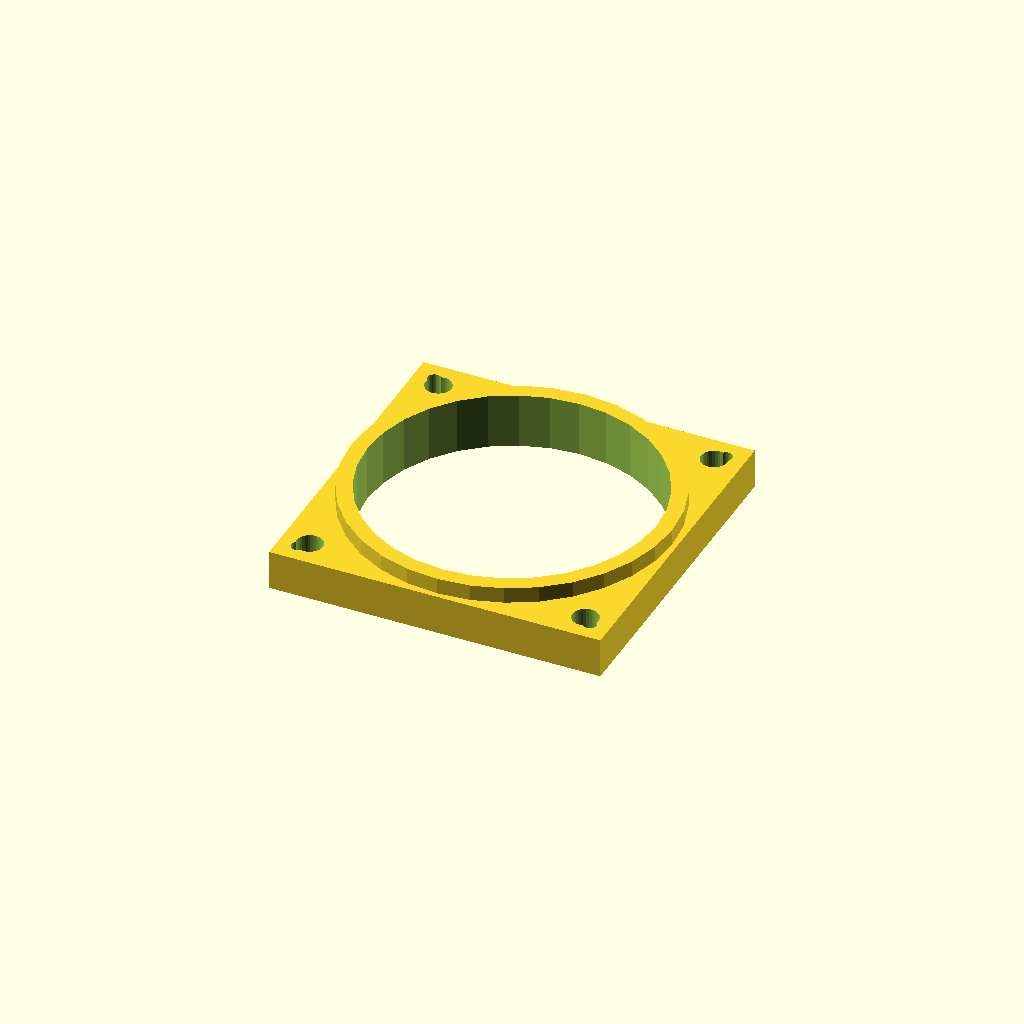
Cell 1: the model at its default parameters.
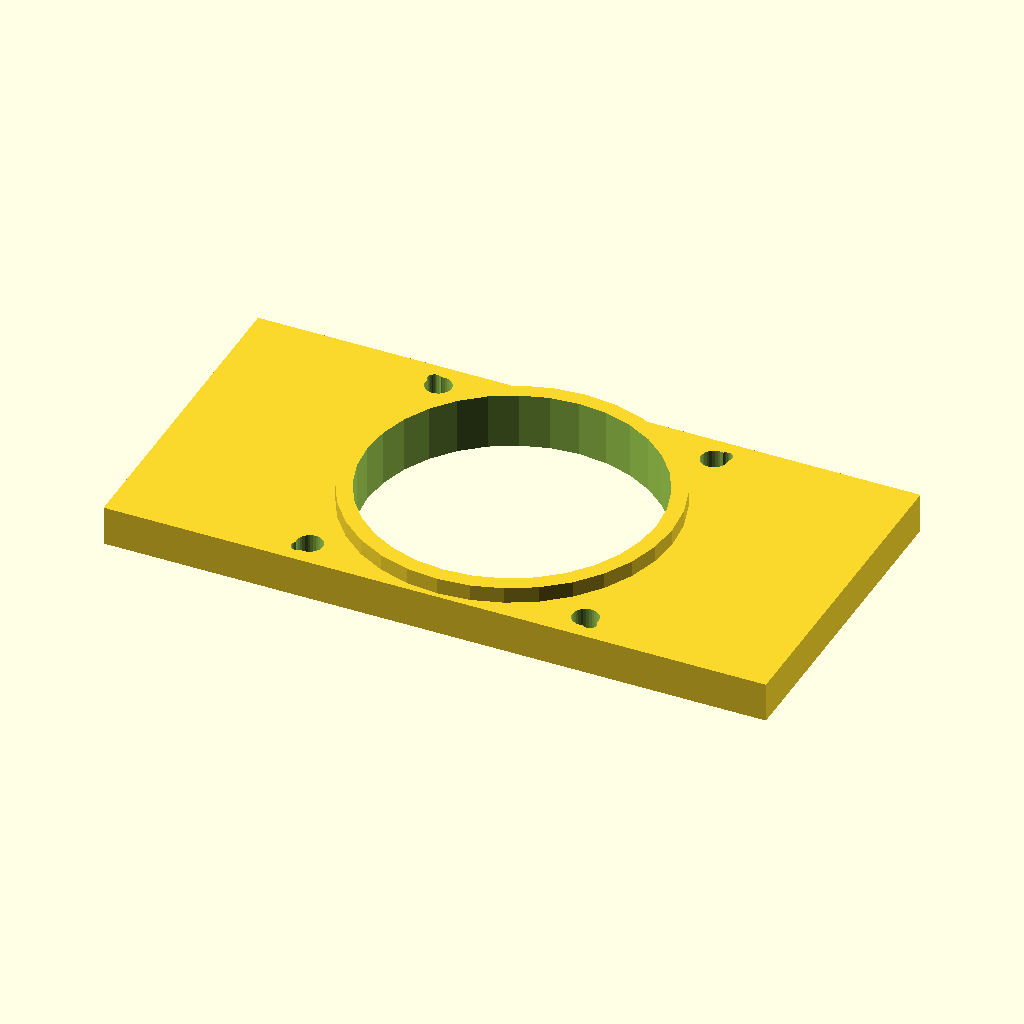
Cell 2: the same model with base_x = 167.2.
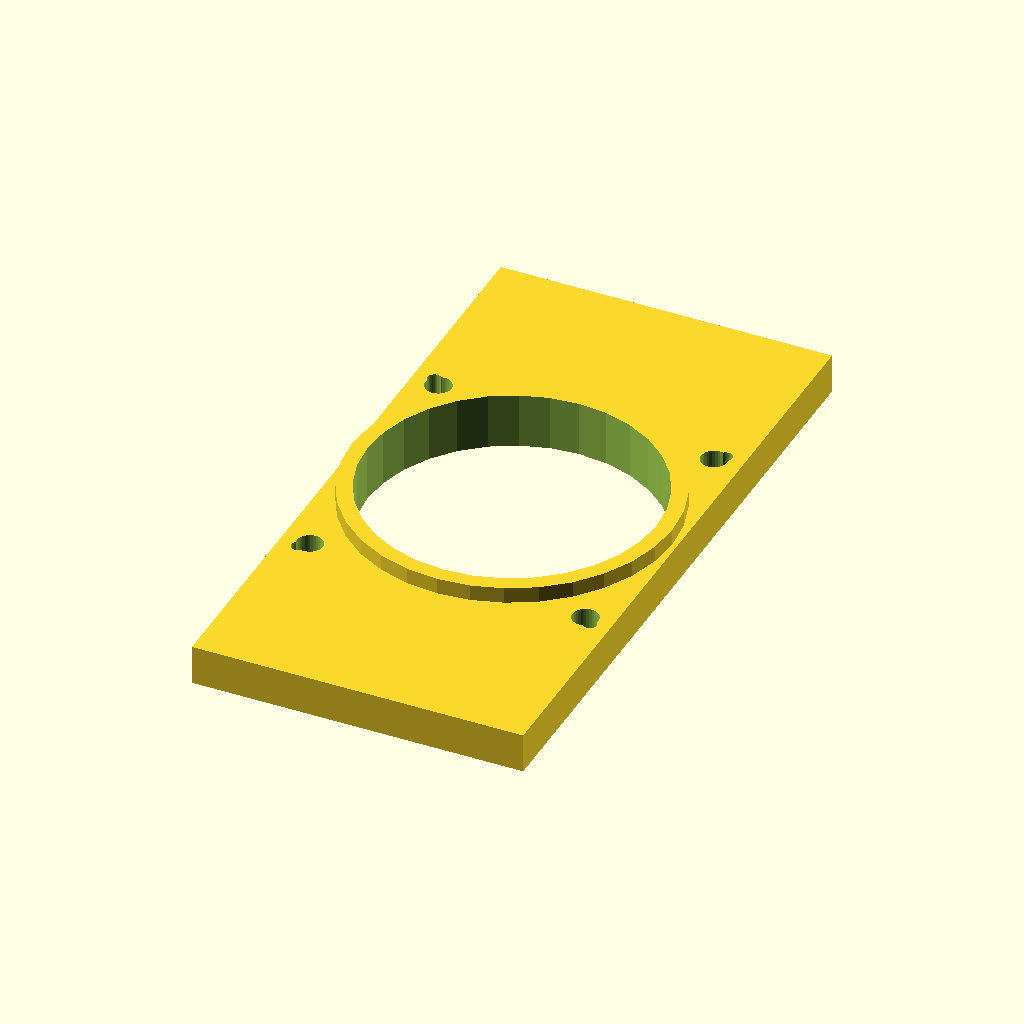
Cell 3: base_y = 167.2 (everything else at default).
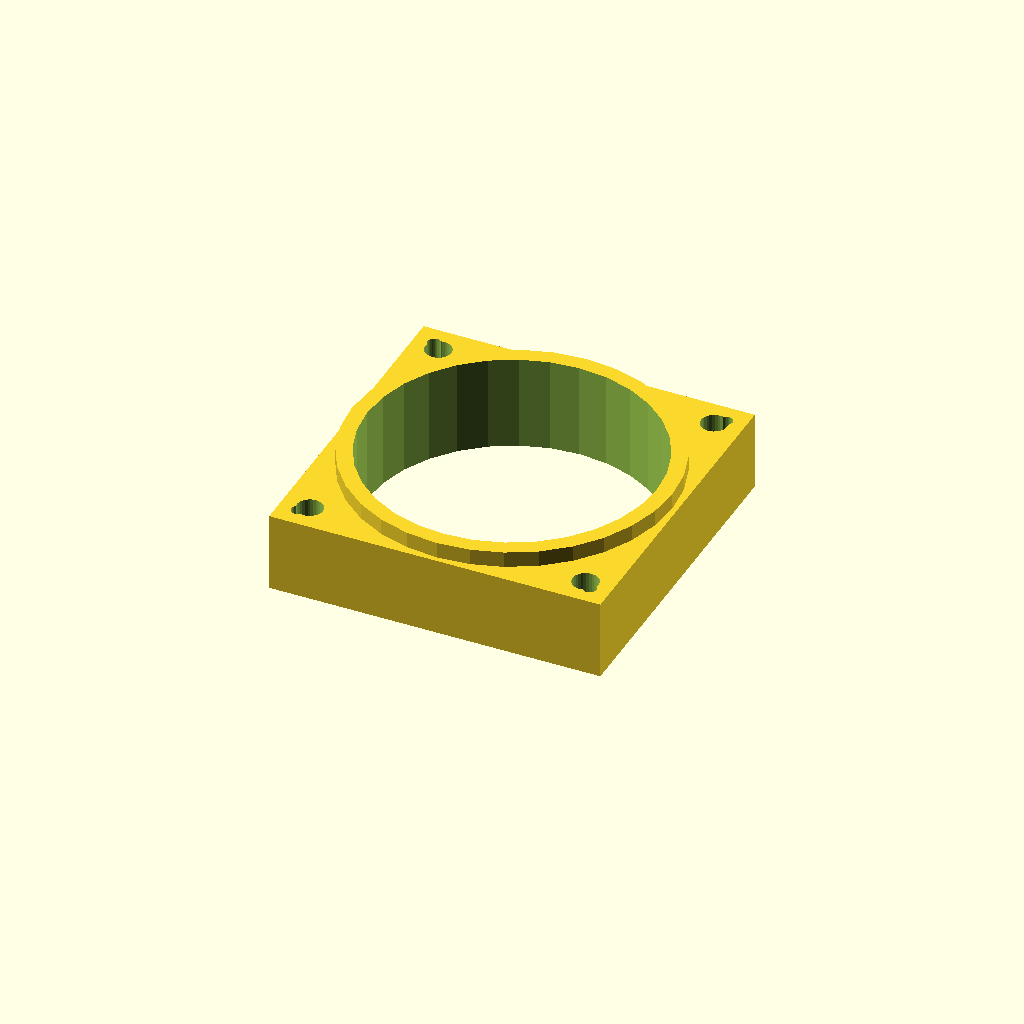
Cell 4: the same model with thick = 20.
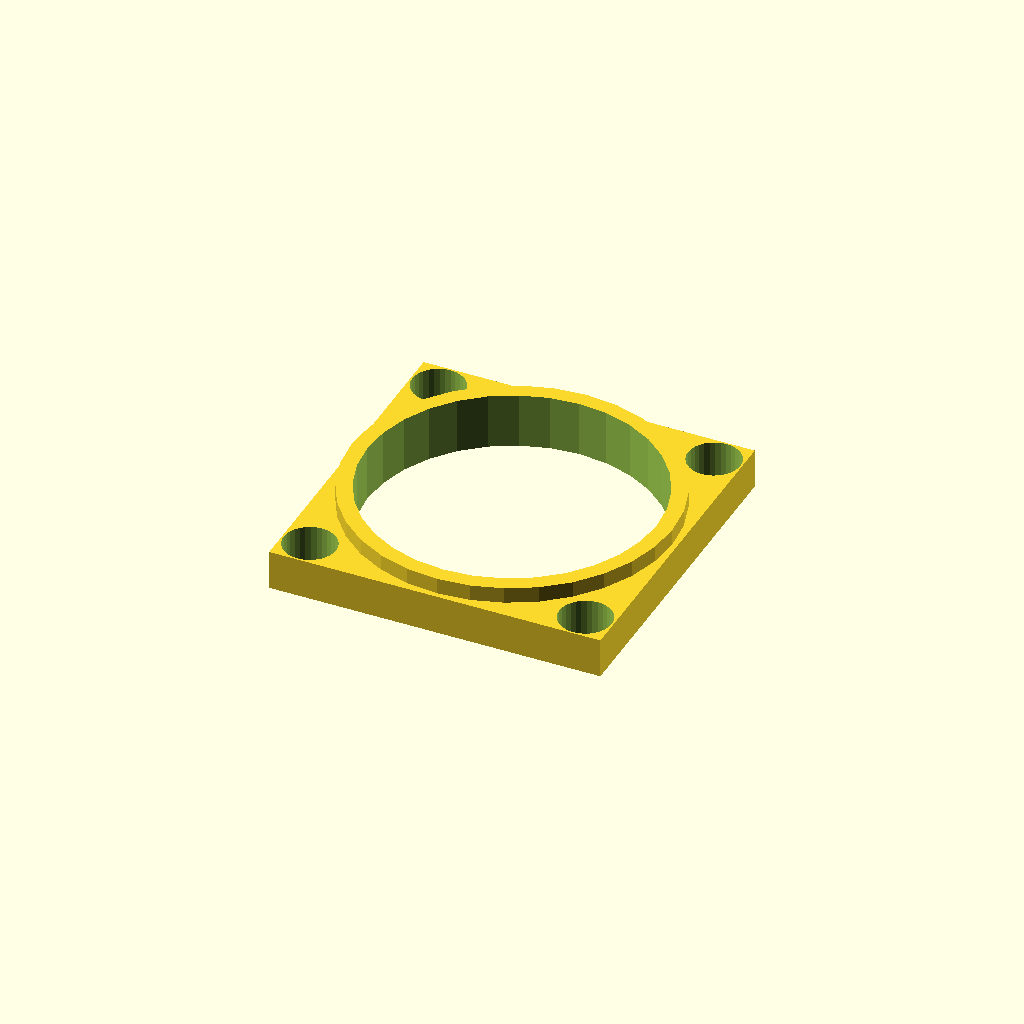
Cell 5 — motor_d set to 13.2, the other parameters unchanged.
One fixed orthographic camera (rotation 55°, 0°, 25°; colour scheme Cornfield) for every cell.
The OpenSCAD source (optional_data/gen2/motormounts/part_0023.scad):
$fn = 32;

// ----------------------------------------------------------------------
// Motor mount plate: NEMA34, 83.6 x 83.6 x 14 mm
// ----------------------------------------------------------------------

// --- parameters (mm) ---
base_x = 83.6;            // plate length, X
base_y = 83.6;            // plate width, Y
thick = 10;               // plate thickness
bolt_pitch = 69.6;        // NEMA34 bolt spacing
motor_d = 6.6;            // NEMA34 screw clearance
boss_hole = 73.03;        // pilot boss bore
boss_d = 81;              // raised pilot ring
boss_h = 4;               // raised pilot ring height
second_d = 3.4;           // second fastener hole

module plate() {
  translate([-base_x / 2, -base_y / 2, 0]) cube([base_x, base_y, thick]);
}

module motor_holes() {
  for (sx = [-1, 1]) for (sy = [-1, 1])
    translate([sx * bolt_pitch / 2, sy * bolt_pitch / 2, -1])
      cylinder(h = thick + 2, d = motor_d);
}
module pilot_ring() {
  translate([0, 0, thick - 1]) cylinder(h = boss_h + 1, d = boss_d);
}

difference() {
  union() {
    plate();
    pilot_ring();
  }
  motor_holes();
  translate([0, 0, -1]) cylinder(h = thick + boss_h + 2, d = boss_hole);
  for (sx = [-1, 1]) for (sy = [-1, 1])
    translate([sx * 36.8, sy * 36.8, -1]) cylinder(h = thick + 2, d = second_d);
}
Customizer parameters (derived from the source; name, type, default, range or options):
base_x: number, default 83.6
base_y: number, default 83.6
thick: number, default 10
bolt_pitch: number, default 69.6
motor_d: number, default 6.6
boss_hole: number, default 73.03
boss_d: number, default 81
boss_h: number, default 4
second_d: number, default 3.4
